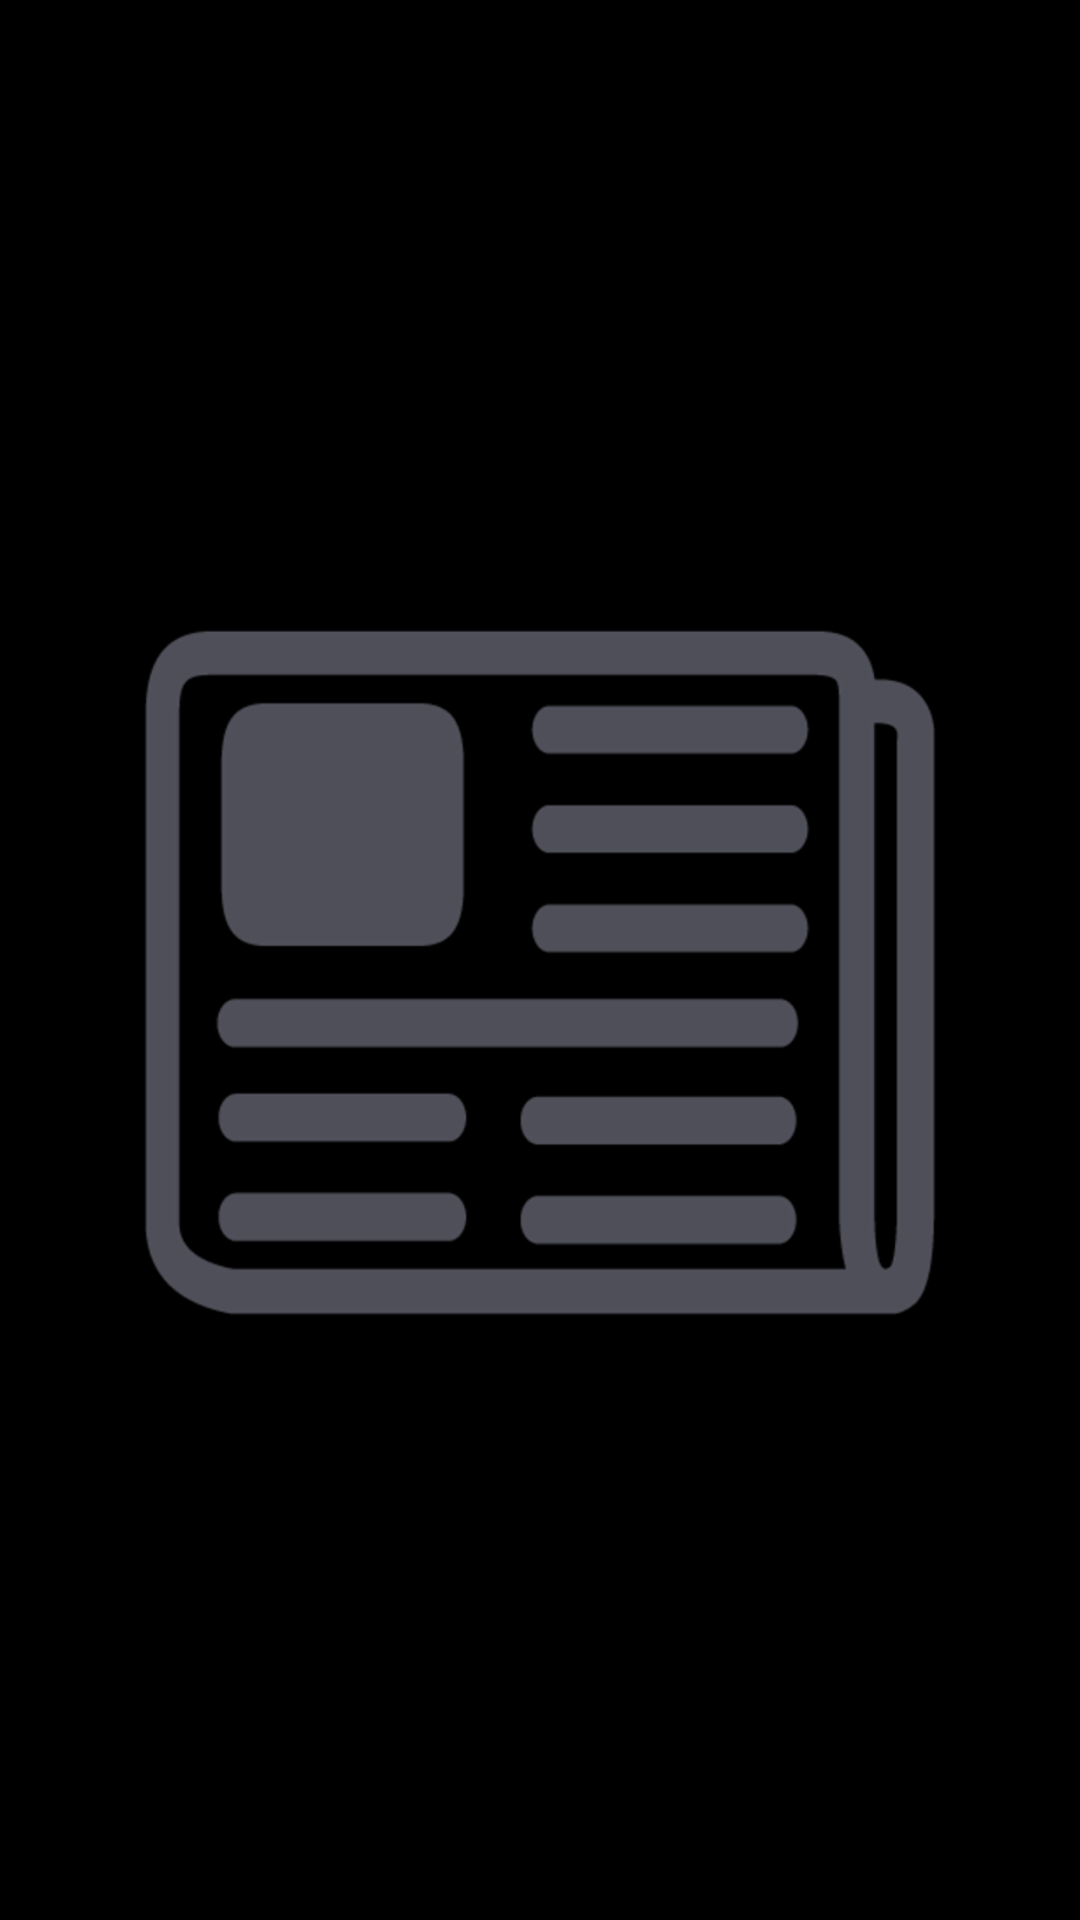

Android layout source for this screen:
<!-- AndroidManifest.xml: application theme AppTheme -->
<!-- res/layout/activity_splash.xml -->
<?xml version="1.0" encoding="utf-8"?>
<android.support.constraint.ConstraintLayout xmlns:android="http://schemas.android.com/apk/res/android"
    xmlns:app="http://schemas.android.com/apk/res-auto"
    xmlns:tools="http://schemas.android.com/tools"
    android:layout_width="match_parent"
    android:layout_height="match_parent"
    android:background="@android:color/background_dark"
    tools:context=".SplashActivity">
    <ImageView
        android:layout_width="300dp"
        android:layout_height="300dp"
        android:src="@drawable/newslogo"
        app:layout_constraintBottom_toBottomOf="parent"
        app:layout_constraintLeft_toLeftOf="parent"
        app:layout_constraintRight_toRightOf="parent"
        app:layout_constraintTop_toTopOf="parent"
        tools:ignore="MissingConstraints" />
</android.support.constraint.ConstraintLayout>
<!-- resources referenced by this layout -->
<resources>
  <!-- drawable newslogo: png bitmap (drawable-hdpi, 12153 bytes) -->
  <style name="AppTheme" parent="@style/Theme.AppCompat.Light.NoActionBar">
          <item name="android:windowBackground">@color/backgroundColor</item>
          <item name="colorPrimary">@color/primaryColor</item>
          <item name="colorPrimaryDark">@color/primaryDark</item>
          <item name="colorAccent">@color/secondaryHilight</item>
      </style>
  <color name="backgroundColor">#ffffff</color>
  <color name="primaryColor">#141d26</color>
  <color name="primaryDark">#141d26</color>
  <color name="secondaryHilight">#1da1f2</color>
</resources>
